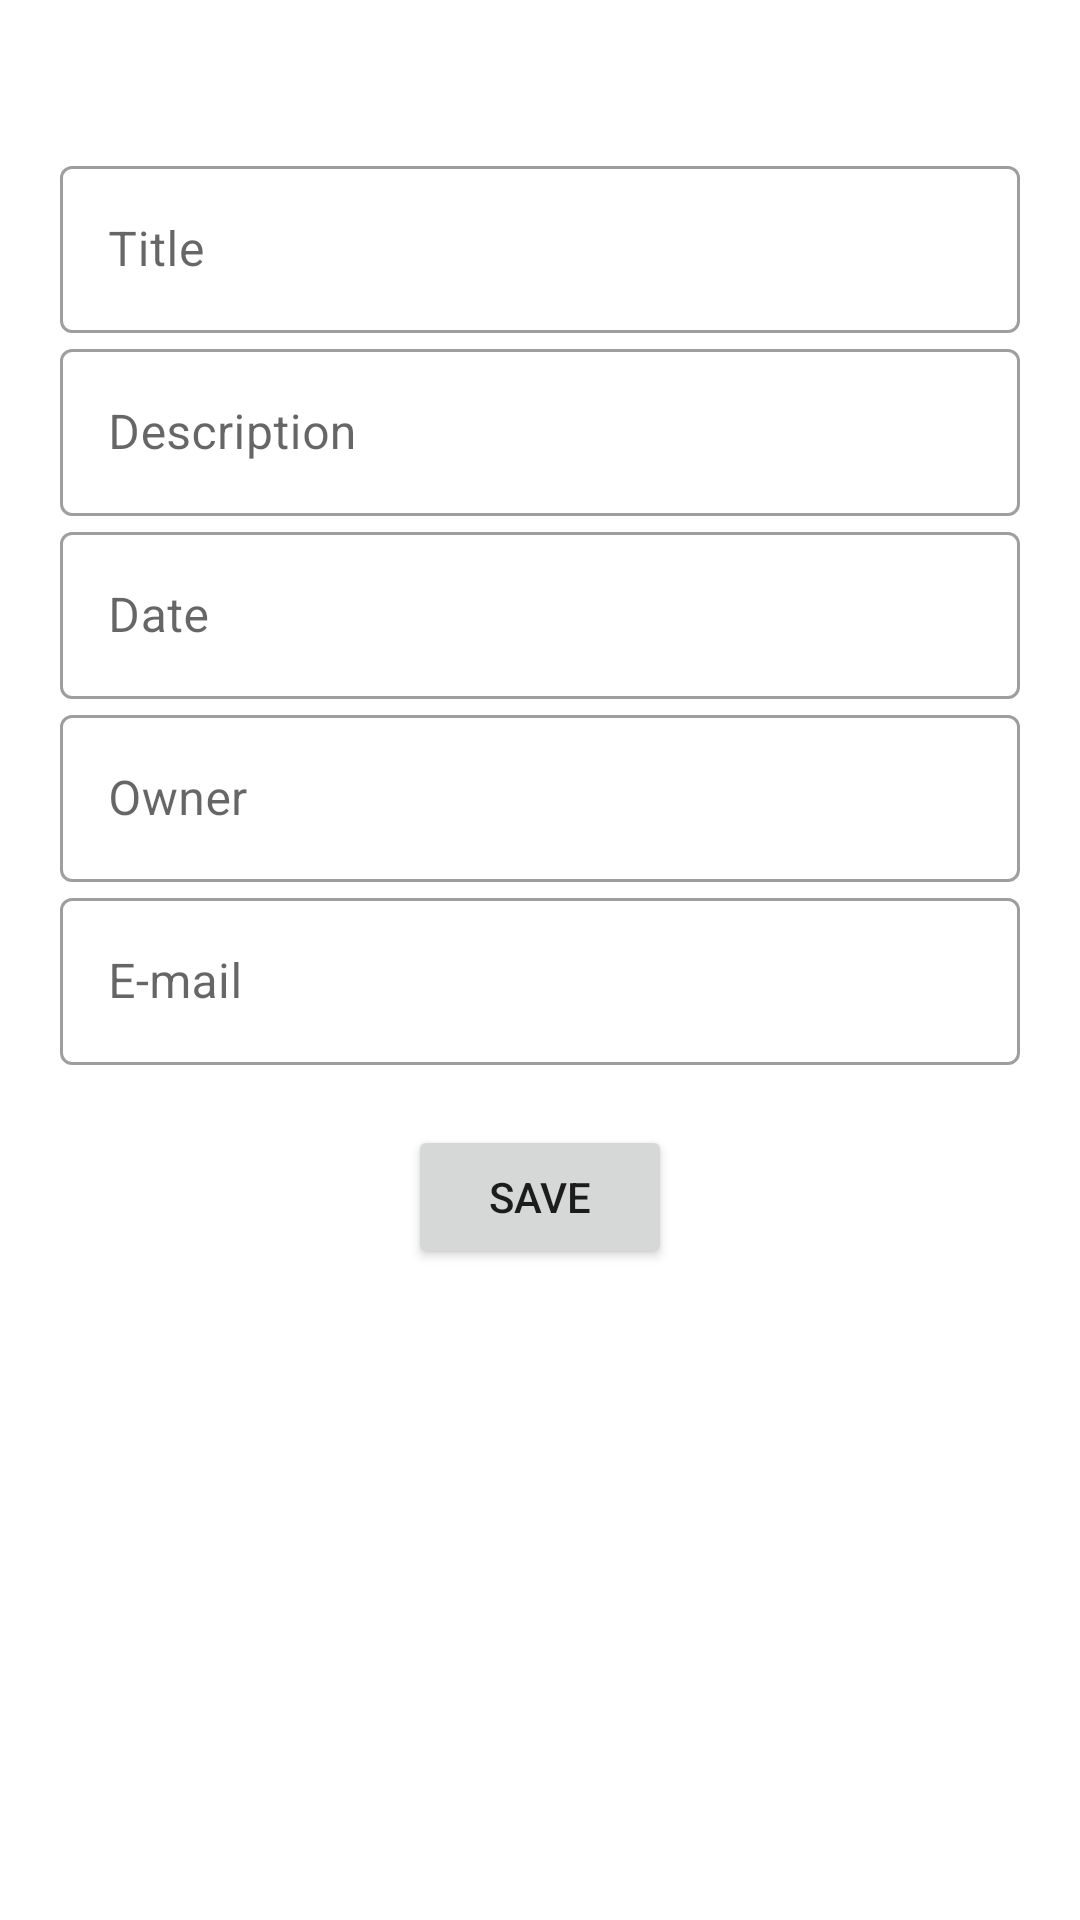

Here is an Android app screen rendered from its layout file. Give the layout XML and the strings, colors and styles it references.
<!-- AndroidManifest.xml: application theme Theme.SocialSustainability -->
<!-- res/layout/activity_create_post.xml -->
<?xml version="1.0" encoding="utf-8"?>
<androidx.constraintlayout.widget.ConstraintLayout xmlns:android="http://schemas.android.com/apk/res/android"
    xmlns:app="http://schemas.android.com/apk/res-auto"
    xmlns:tools="http://schemas.android.com/tools"
    android:layout_width="match_parent"
    android:layout_height="match_parent">

    <ScrollView
        android:layout_width="match_parent"
        android:layout_height="match_parent"
        app:layout_constraintBottom_toBottomOf="parent"
        app:layout_constraintEnd_toEndOf="parent"
        app:layout_constraintStart_toStartOf="parent"
        app:layout_constraintTop_toTopOf="parent">

        <LinearLayout
            android:layout_width="match_parent"
            android:layout_height="match_parent"
            android:orientation="vertical">

            <androidx.constraintlayout.widget.ConstraintLayout
                android:layout_width="match_parent"
                android:layout_height="match_parent">

                <Button
                    android:id="@+id/saveButton"
                    android:layout_width="wrap_content"
                    android:layout_height="wrap_content"
                    android:layout_marginTop="20dp"
                    android:text="save"
                    app:layout_constraintEnd_toEndOf="parent"
                    app:layout_constraintStart_toStartOf="parent"
                    app:layout_constraintTop_toBottomOf="@+id/inputEmail" />

                <com.google.android.material.textfield.TextInputLayout
                    android:id="@+id/inputTitle"
                    style="@style/Widget.MaterialComponents.TextInputLayout.OutlinedBox"
                    android:layout_width="match_parent"
                    android:layout_height="wrap_content"
                    android:layout_marginStart="20dp"
                    android:layout_marginTop="50dp"
                    android:layout_marginEnd="20dp"
                    android:hint="Title"
                    app:layout_constraintEnd_toEndOf="parent"
                    app:layout_constraintStart_toStartOf="parent"
                    app:layout_constraintTop_toTopOf="parent">

                    <com.google.android.material.textfield.TextInputEditText
                        android:layout_width="match_parent"
                        android:layout_height="wrap_content"
                        android:inputType="none|textPersonName|textCapSentences" />

                </com.google.android.material.textfield.TextInputLayout>

                <com.google.android.material.textfield.TextInputLayout
                    android:id="@+id/inputDescription"
                    style="@style/Widget.MaterialComponents.TextInputLayout.OutlinedBox"
                    android:layout_width="0dp"
                    android:layout_height="wrap_content"
                    android:hint="Description"
                    app:layout_constraintEnd_toEndOf="@+id/inputTitle"
                    app:layout_constraintStart_toStartOf="@+id/inputTitle"
                    app:layout_constraintTop_toBottomOf="@+id/inputTitle">

                    <com.google.android.material.textfield.TextInputEditText
                        android:layout_width="match_parent"
                        android:layout_height="wrap_content"
                        android:inputType="textLongMessage|textMultiLine|textCapSentences" />

                </com.google.android.material.textfield.TextInputLayout>

                <com.google.android.material.textfield.TextInputLayout
                    android:id="@+id/inputDate"
                    style="@style/Widget.MaterialComponents.TextInputLayout.OutlinedBox"
                    android:layout_width="0dp"
                    android:layout_height="wrap_content"
                    android:hint="Date"
                    app:layout_constraintEnd_toEndOf="@+id/inputDescription"
                    app:layout_constraintStart_toStartOf="@+id/inputDescription"
                    app:layout_constraintTop_toBottomOf="@+id/inputDescription">

                    <com.google.android.material.textfield.TextInputEditText
                        android:layout_width="match_parent"
                        android:layout_height="wrap_content" />

                </com.google.android.material.textfield.TextInputLayout>

                <com.google.android.material.textfield.TextInputLayout
                    android:id="@+id/inputOwner"
                    style="@style/Widget.MaterialComponents.TextInputLayout.OutlinedBox"
                    android:layout_width="0dp"
                    android:layout_height="wrap_content"
                    android:hint="Owner"
                    app:layout_constraintEnd_toEndOf="@+id/inputDate"
                    app:layout_constraintStart_toStartOf="@+id/inputDate"
                    app:layout_constraintTop_toBottomOf="@+id/inputDate">

                    <com.google.android.material.textfield.TextInputEditText
                        android:layout_width="match_parent"
                        android:layout_height="wrap_content"
                        android:inputType="textShortMessage|textPersonName|textCapSentences" />

                </com.google.android.material.textfield.TextInputLayout>


                <com.google.android.material.textfield.TextInputLayout
                    android:id="@+id/inputEmail"
                    style="@style/Widget.MaterialComponents.TextInputLayout.OutlinedBox"
                    android:layout_width="0dp"
                    android:layout_height="wrap_content"
                    android:hint="E-mail"
                    app:layout_constraintEnd_toEndOf="@+id/inputOwner"
                    app:layout_constraintStart_toStartOf="@+id/inputOwner"
                    app:layout_constraintTop_toBottomOf="@+id/inputOwner">

                    <com.google.android.material.textfield.TextInputEditText
                        android:layout_width="match_parent"
                        android:layout_height="wrap_content"
                        android:inputType="textCapSentences|textEmailAddress" />

                </com.google.android.material.textfield.TextInputLayout>


            </androidx.constraintlayout.widget.ConstraintLayout>
        </LinearLayout>
    </ScrollView>
</androidx.constraintlayout.widget.ConstraintLayout>
<!-- resources referenced by this layout -->
<resources>
  <style name="Theme.SocialSustainability" parent="Theme.MaterialComponents.DayNight.DarkActionBar">
          
          <item name="colorPrimary">@color/purple_500</item>
          <item name="colorPrimaryVariant">@color/purple_700</item>
          <item name="colorOnPrimary">@color/white</item>
          
          <item name="colorSecondary">@color/teal_200</item>
          <item name="colorSecondaryVariant">@color/teal_700</item>
          <item name="colorOnSecondary">@color/black</item>
          
          <item name="android:statusBarColor" tools:targetApi="l">?attr/colorPrimaryVariant</item>
          
      </style>
  <!-- not gathered from this repository: default colours our renderer supplied (Android Studio template values) -->
  <color name="purple_500">#FF6200EE</color>
  <color name="purple_700">#FF3700B3</color>
  <color name="teal_200">#FF03DAC5</color>
  <color name="teal_700">#FF018786</color>
  <color name="black">#FF000000</color>
  <color name="white">#FFFFFFFF</color>
</resources>
